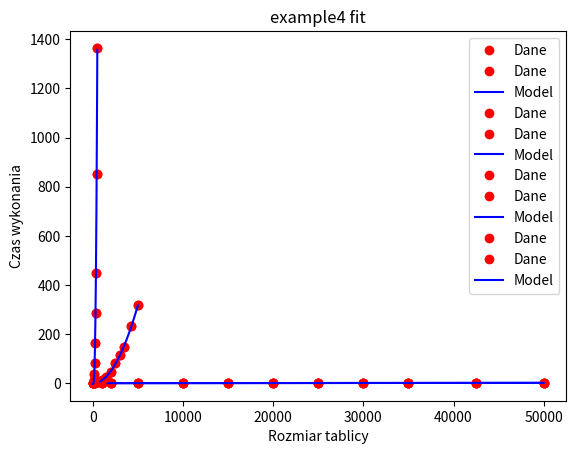

This figure's Python source:
from time import perf_counter
import numpy as np
from scipy.optimize import curve_fit
import matplotlib.pyplot as plt
from random import randint

n1, n2, n3, n4, n5, n6, n7, n8, n9, n10, n11 = 1000, 2000, 5000, 10000, 15000, 20000, 25000, 30000, 35000, 42500, 50000

def example1(S):
    """Return the sum of the elements in sequence S."""
    n = len(S)
    total = 0
    start = perf_counter()
    for j in range(n):
        total += S[j]
    stop = perf_counter()
    return total, (stop-start)*1000, n


data1 = [example1(i) for i in ([randint(0,50) for i in range(n1)], [randint(0,50) for i in range(n2)], [randint(0,50) for i in range(n3)],
[randint(0,50) for i in range(n4)], [randint(0,50) for i in range(n5)], [randint(0,50) for i in range(n6)], [randint(0,50) for i in range(n7)],
[randint(0,50) for i in range(n8)], [randint(0,50) for i in range(n9)], [randint(0,50) for i in range(n10)], [randint(0,50) for i in range(n11)])]
print(data1)
    
x1 = []
y1 = []
for i in data1:
    x1.append(i[2])
    y1.append(i[1])

print(x1)
print(y1)
plt.plot(x1,y1,'ro',label="Dane")
# plt.loglog(x1,y1,'ro',label="Dane")
plt.title("example1")
plt.xlabel('Rozmiar tablicy')
plt.ylabel('Czas wykonania')
plt.legend()
plt.show()


def func(x1,a,b):
    return a*x1 + b

popt, pcov = curve_fit(func,x1,y1)
x_ = np.arange(1,n11)

plt.plot(x1,y1,'ro',label="Dane")
plt.plot(x_,func(x_,*popt),'b-',label="Model")
plt.xlabel('Rozmiar tablicy')
plt.ylabel('Czas wykonania')
plt.title("example1 fit")
plt.legend()
plt.show()

def example2(S):
    """Return the sum of the elements with even index in sequence S.
    """
    n = len(S)
    total = 0
    start = perf_counter()
    for j in range(0, n, 2):
        total += S[j]
    stop = perf_counter()
    return total, (stop-start)*1000, n


data2 = [example1(i) for i in ([randint(0,50) for i in range(n1)], [randint(0,50) for i in range(n2)], [randint(0,50) for i in range(n3)],
[randint(0,50) for i in range(n4)], [randint(0,50) for i in range(n5)], [randint(0,50) for i in range(n6)], [randint(0,50) for i in range(n7)],
[randint(0,50) for i in range(n8)], [randint(0,50) for i in range(n9)], [randint(0,50) for i in range(n10)], [randint(0,50) for i in range(n11)])]
print(data2)
    
x2 = []
y2 = []
for i in data2:
    x2.append(i[2])
    y2.append(i[1])

print(x2)
print(y2)
plt.plot(x2,y2,'ro',label="Dane")
# plt.loglog(x2,y2,'ro',label="Dane")
plt.title("example2")
plt.xlabel('Rozmiar tablicy')
plt.ylabel('Czas wykonania')
plt.legend()
plt.show()


def func(x2,a,b):
    return a*x2 + b

popt, pcov = curve_fit(func,x2,y2)

x_ = np.arange(1,n11)

plt.plot(x2,y2,'ro',label="Dane")
plt.plot(x_,func(x_,*popt),'b-',label="Model")
plt.xlabel('Rozmiar tablicy')
plt.ylabel('Czas wykonania')
plt.title("example2 fit")
plt.legend()
plt.show()


def example3(S):
    """Return the sum of the prex sums of sequence S."""
    n = len(S)
    total = 0
    start = perf_counter()
    for j in range(n):
        for k in range(1+j):
            total += S[k]
    stop = perf_counter()
    return total, (stop-start)*1000, n


data3 = [example3(i) for i in ([randint(0,50) for i in range(int(n1/10))], [randint(0,50) for i in range(int(n2/10))], [randint(0,50) for i in range(int(n3/10))],
[randint(0,50) for i in range(int(n4/10))], [randint(0,50) for i in range(int(n5/10))], [randint(0,50) for i in range(int(n6/10))], [randint(0,50) for i in range(int(n7/10))],
[randint(0,50) for i in range(int(n8/10))], [randint(0,50) for i in range(int(n9/10))], [randint(0,50) for i in range(int(n10/10))], [randint(0,50) for i in range(int(n11/10))])]
print(data3)


x3 = []
y3 = []
for i in data3:
    # print(i)
    x3.append(i[2])
    y3.append(i[1])

print(x3)
print(y3)
plt.plot(x3,y3,'ro',label="Dane")
# plt.loglog(x3,y3,'ro',label="Dane")
plt.title("example3")
plt.xlabel('Rozmiar tablicy')
plt.ylabel('Czas wykonania')
plt.legend()
plt.show()


def func(x3,a,b):
    return a*x3**2 + b

popt, pcov = curve_fit(func,x3,y3)
x_ = np.arange(1,int(n11/10))

plt.plot(x3,y3,'ro',label="Dane")
plt.plot(x_,func(x_,*popt),'b-',label="Model")
plt.xlabel('Rozmiar tablicy')
plt.ylabel('Czas wykonania')
plt.title("example3 fit")
plt.legend()
plt.show()


def example4(A, B): # assume that A and B have equal length
    """Return the number of elements in B equal to the sum of prex
    sums in A."""
    n = len(A)
    count = 0
    start = perf_counter()
    for i in range(n):
        total = 0
        for j in range(n):
            for k in range(1+j):
                total += A[k]
        if B[i] == total:
            count += 1
    stop = perf_counter()
    return total, (stop-start)*1000, n


data4_0 = [
    [
    [randint(0,50) for i in range(int(n1/100))], [randint(0,50) for i in range(int(n2/100))], [randint(0,50) for i in range(int(n3/100))], [randint(0,50) for i in range(int(n4/100))],
    [randint(0,50) for i in range(int(n5/100))], [randint(0,50) for i in range(int(n6/100))], [randint(0,50) for i in range(int(n7/100))], [randint(0,50) for i in range(int(n8/100))],
    [randint(0,50) for i in range(int(n9/100))], [randint(0,50) for i in range(int(n10/100))], [randint(0,50) for i in range(int(n11/100))]
    ],
    [
    [randint(0,50) for i in range(int(n1/100))], [randint(0,50) for i in range(int(n2/100))], [randint(0,50) for i in range(int(n3/100))],[randint(0,50) for i in range(int(n4/100))],
    [randint(0,50) for i in range(int(n5/100))], [randint(0,50) for i in range(int(n6/100))], [randint(0,50) for i in range(int(n7/100))], [randint(0,50) for i in range(int(n8/100))],
    [randint(0,50) for i in range(int(n9/100))], [randint(0,50) for i in range(int(n10/100))], [randint(0,50) for i in range(int(n11/100))]
    ]
]
data4_1 = data4_0[0]
data4_2 = data4_0[1]

data4 = []
for i in range(0,len(data4_1)):
    data = [example4(data4_1[i],data4_2[i])]
    # print(data)
    data4+=data
    
    
x4 = []
y4 = []
for i in data4:
    print(i)
    x4.append(i[2])
    y4.append(i[1])

print(x4)
print(y4)
plt.plot(x4,y4,'ro',label="Dane")
# plt.loglog(x4,y4,'ro',label="Dane")
plt.title("example4")
plt.xlabel('Rozmiar tablicy')
plt.ylabel('Czas wykonania')
plt.legend()
plt.show()


def func(x4,a,b):
    return a*x4**3 + b

popt, pcov = curve_fit(func,x4,y4)
x_ = np.arange(1,int(n11/100))

plt.plot(x4,y4,'ro',label="Dane")
plt.plot(x_,func(x_,*popt),'b-',label="Model")
plt.xlabel('Rozmiar tablicy')
plt.ylabel('Czas wykonania')
plt.title("example4 fit")
plt.legend()
plt.show()